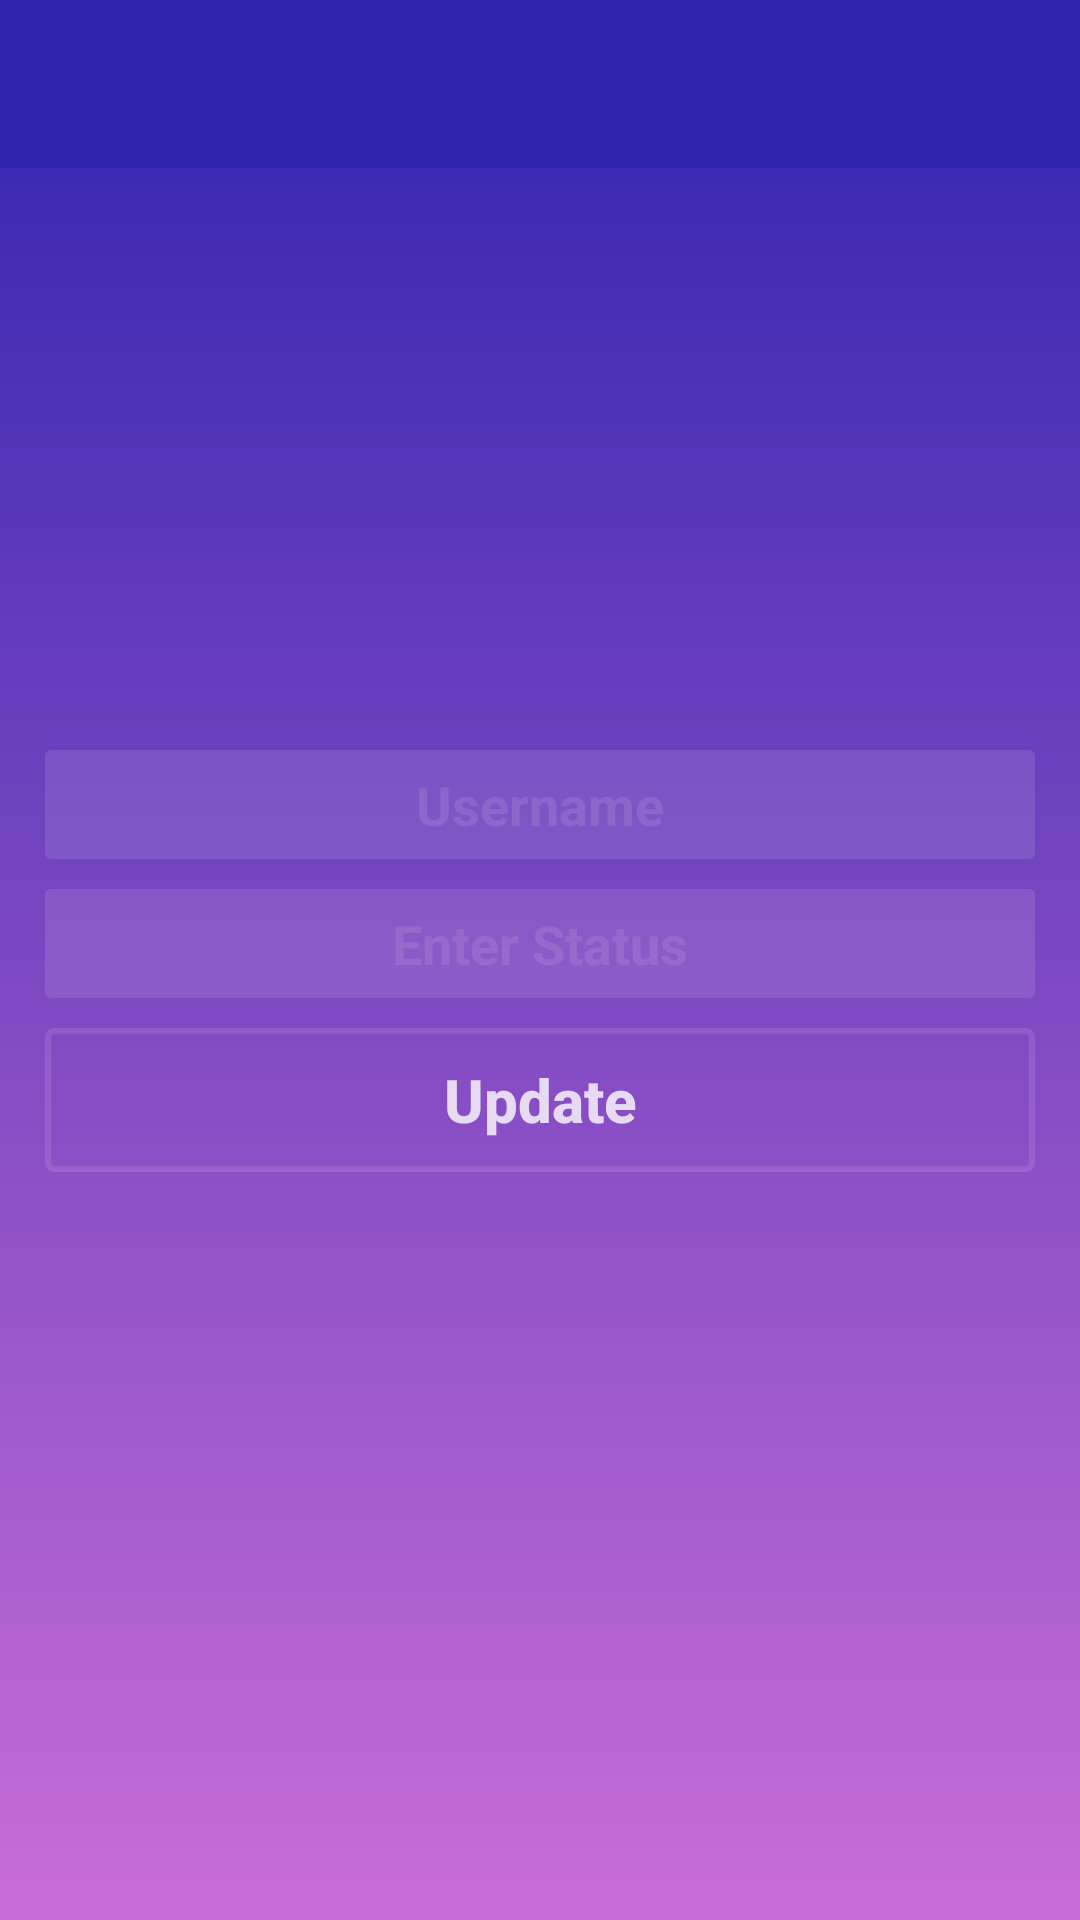

Produce the Android XML layout that renders to this screen, including the resource entries it uses.
<!-- AndroidManifest.xml: application theme AppTheme -->
<!-- res/layout/activity_settings.xml -->
<?xml version="1.0" encoding="utf-8"?>
<RelativeLayout xmlns:android="http://schemas.android.com/apk/res/android"
    xmlns:app="http://schemas.android.com/apk/res-auto"
    xmlns:tools="http://schemas.android.com/tools"
    android:layout_width="match_parent"
    android:layout_height="match_parent"
    android:background="@drawable/bg_login"
    tools:context=".SettingsActivity">

    <include
        layout="@layout/app_bar_layout"
        android:id="@+id/settings_toolbar"
        >
    </include>


    <EditText
        android:id="@+id/set_user_name"
        android:layout_width="match_parent"
        android:layout_height="wrap_content"
        android:textColorHint="@color/login_form_details_light"
        android:inputType="textMultiLine"
        android:hint="Username"
        android:textAlignment="center"
        android:drawableStart="@drawable/edit_profile"
        android:textColor="@color/colorPrimaryDark"
        android:textStyle="bold"
        android:background="@drawable/inputs"
        android:layout_marginStart="15dp"
        android:layout_marginEnd="15dp"
        android:padding="6dp"
        android:layout_marginTop="250dp"
        />

    <EditText
        android:id="@+id/set_profile_status"
        android:layout_width="match_parent"
        android:layout_height="wrap_content"
        android:layout_below="@+id/set_user_name"
        android:textColorHint="@color/login_form_details_light"
        android:inputType="textMultiLine"
        android:hint="Enter Status"
        android:textAlignment="center"
        android:drawableStart="@drawable/edit_status"
        android:textColor="@color/colorPrimaryDark"
        android:textStyle="bold"
        android:background="@drawable/inputs"
        android:layout_marginStart="15dp"
        android:layout_marginEnd="15dp"
        android:padding="6dp"
        android:layout_marginTop="10dp"
        />
    <Button
        android:id="@+id/update_settings_button"
        android:layout_width="match_parent"
        android:layout_height="wrap_content"
        android:layout_below="@+id/set_profile_status"
        android:text="Update"
        android:textAlignment="center"
        android:textColor="@color/login_form_details"
        android:textStyle="bold"
        android:background="@drawable/buttons"
        android:layout_marginStart="15dp"
        android:layout_marginEnd="15dp"
        android:padding="6dp"
        android:layout_marginTop="10dp"
        android:textAllCaps="false"
        android:textSize="20sp"
        />


</RelativeLayout>
<!-- res/layout/app_bar_layout.xml (included above) -->
<?xml version="1.0" encoding="utf-8"?>
<androidx.appcompat.widget.Toolbar xmlns:android="http://schemas.android.com/apk/res/android"
    android:id="@+id/main_app_bar"
    android:background="@color/dark_blue"
    android:layout_width="match_parent"
    android:layout_height="wrap_content"
    android:theme="@style/ThemeOverlay.AppCompat.Dark.ActionBar">

</androidx.appcompat.widget.Toolbar>
<!-- resources referenced by this layout -->
<resources>
  <color name="colorPrimaryDark">@color/dark_blue</color>
  <color name="dark_blue">#3023AE</color>
  <color name="login_form_details">#ccffffff</color>
  <color name="login_form_details_light">#1affffff</color>
  <!-- drawable bg_login (drawable) -->
  <?xml version="1.0" encoding="utf-8"?>
  <shape xmlns:android="http://schemas.android.com/apk/res/android">
      <gradient
          android:startColor="@color/dark_blue"
          android:endColor="@color/purple"
          android:angle="-135">
  
      </gradient>
  </shape>
  <!-- drawable buttons (drawable) -->
  <?xml version="1.0" encoding="utf-8"?>
  <selector xmlns:android="http://schemas.android.com/apk/res/android">
  
      <item android:state_pressed="true">
  
          <shape>
              <stroke android:color="@color/login_form_details" android:width="2dp"/>
              <corners android:radius="2dp"/>
          </shape>
  
      </item>
  
      <item>
  
          <shape>
              <stroke android:color="@color/login_form_details_light" android:width="2dp"/>
              <corners android:radius="2dp"/>
          </shape>
  
      </item>
  
  
  
  </selector>
  <!-- drawable inputs (drawable) -->
  <?xml version="1.0" encoding="utf-8"?>
  <shape xmlns:android="http://schemas.android.com/apk/res/android">
  
      <solid android:color="@color/login_form_details_light" />
      <corners android:radius="2dp"/>
  
  </shape>
  <style name="AppTheme" parent="Theme.AppCompat.Light.NoActionBar">
          
          <item name="colorPrimary">@color/colorPrimary</item>
          <item name="colorPrimaryDark">@color/colorPrimaryDark</item>
          <item name="colorAccent">@color/colorAccent</item>
      </style>
  <color name="purple">#C86DD7</color>
  <color name="colorPrimary">@color/dark_blue</color>
  <color name="colorAccent">#E6E6E6</color>
</resources>
